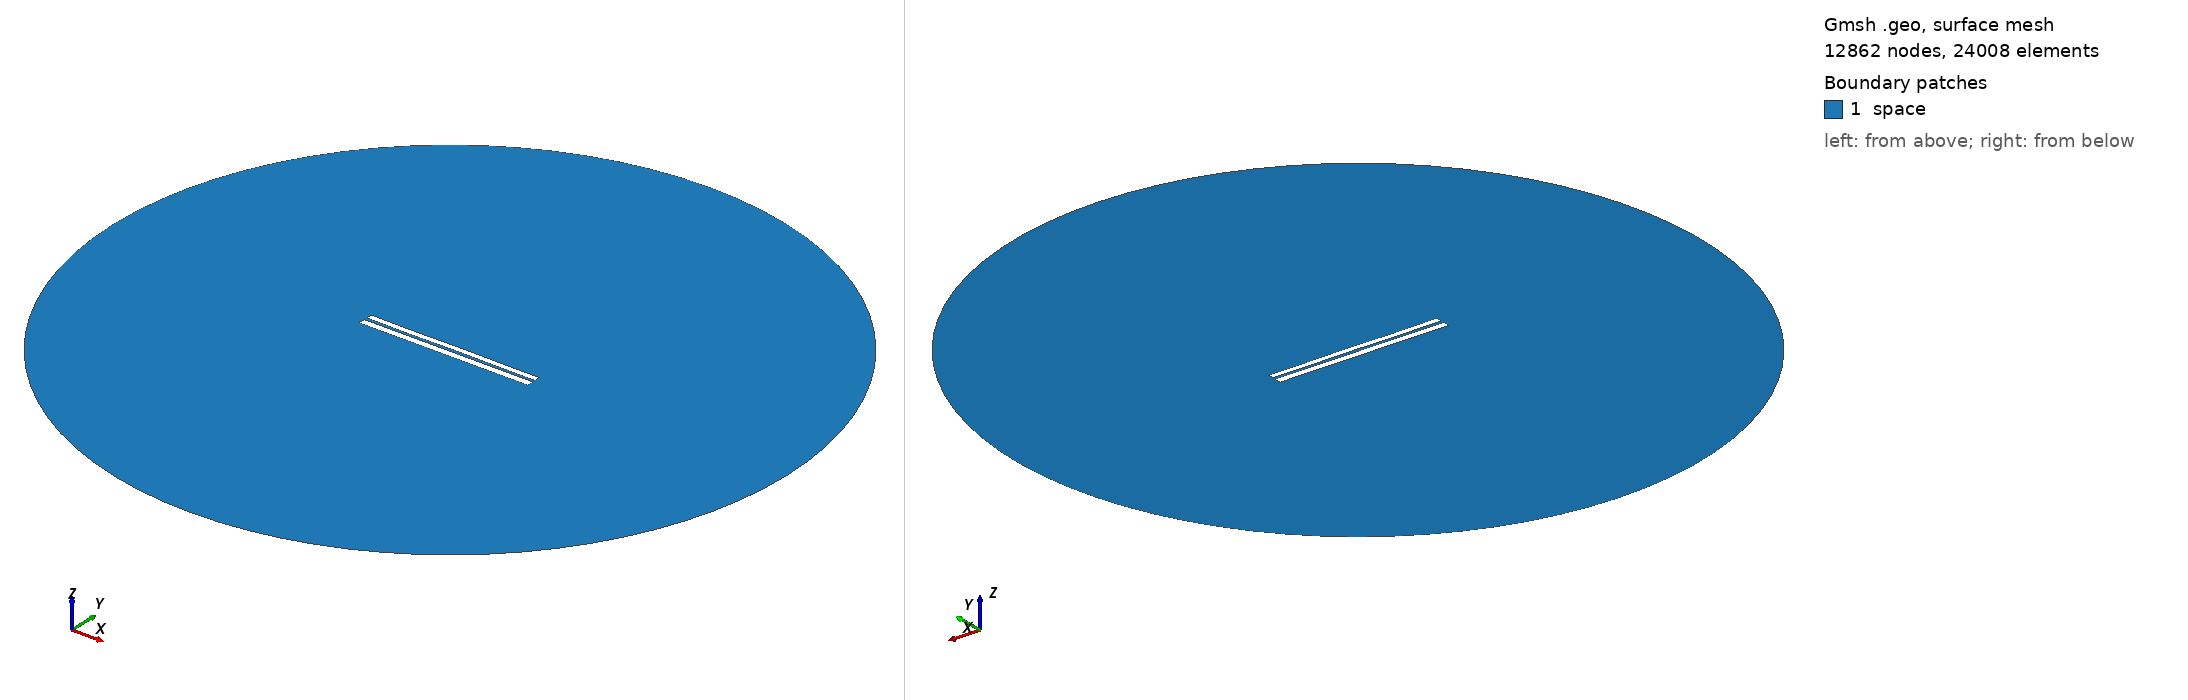

Gmsh geometry script, surface-meshed: 12862 nodes, 24008 surface elements. Boundary patches (legend numbers): 1 space. Left view from above one corner, right view from below the opposite corner. Legend entries are the model's physical surfaces. The drawing asked Gmsh for element sizes between 1% and 20% of the model's largest extent; the script's own settings can give other sizes.

=== 6307.geo (drawn) ===
//---------------------------------------
// Geometry kernel
//---------------------------------------

SetFactory("OpenCASCADE");



//---------------------------------------
// Parameters of the geometry
//---------------------------------------

// Overetch of the upper plate
overetch = 0.25;

// Distance between the plates
distance = 1.5;

// Discretization over the x axis (for the deformation)
nx = 50; 

// Length of the plate
L = 100 - overetch; 

// Number of modes
n = 4; 

// 1st mode coefficient
coeff(1) = -0.15;
beta(1) = 0.596864 * 3.1415926535 / L;

// 2nd mode coefficient
coeff(2) = 0.0;
beta(2) = 1.49418 * 3.1415926535 / L;

// 3rd mode coefficient
coeff(3) = -0.075;
beta(3) = 2.50025 * 3.1415926535 / L;

// 4th mode coefficient
coeff(4) = -0.075;
beta(4) = 3.49999 * 3.1415926535 / L;



//---------------------------------------
// Upper plate (deformed rectangle)
//---------------------------------------

// Coordiantes of the upper plate
xmin = -50;
xmax = 50 - overetch;

// Height of the upper plate
yheight = 4 - 2 * overetch;

// Indexes of the points
UpperID[] = {};
LowerID[] = {};
LeftID[] = {};
RightID[] = {};

// Point index
p = 1;

// Horizontal edges
For i In {1:nx}
    x = xmin + (i-1)*(xmax - xmin)/(nx-1);

    y_bottom = distance / 2 + overetch;
    For j In {1:n}
        C = (Cosh(beta(j)*L) + Cos(beta(j)*L)) / (Sinh(beta(j)*L) + Sin(beta(j)*L));
        y_bottom  = y_bottom + coeff(j) * (Cosh(beta(j)*(x+50)) - Cos(beta(j)*(x+50)) - C * (Sinh(beta(j)*(x+50)) - Sin(beta(j)*(x+50))));
    EndFor

    y_top = y_bottom + yheight;

    Point(p) = {x, y_top, 0, 1.0};
    UpperID[i] = p;
    p = p + 1;

    Point(p) = {x, y_bottom, 0, 1.0};
    LowerID[i] = p;
    p = p + 1;
EndFor

// Create point lists
UpperPts[] = {}; LowerPts[] = {};
For i In {1:nx}
  UpperPts[] += {UpperID[i]};
  LowerPts[] += {LowerID[i]};
EndFor

// Build splines
Spline(1) = {UpperPts[]};
Spline(2) = {LowerPts[]};
Line(3) = {LowerPts[nx-1], UpperPts[nx-1]};
Line(4) = {LowerPts[0], UpperPts[0]};

// Build the plane surface
Curve Loop(1) = {2, 3, -1, -4};
Plane Surface(1) = {1};



//---------------------------------------
// Lower plate (rectangle)
//---------------------------------------

// Vertices
Point(1001) = {-50, -1, 0, 1.0};
Point(1002) = { 50, -1, 0, 1.0};
Point(1003) = { 50,  -5, 0, 1.0};
Point(1004) = {-50,  -5, 0, 1.0};

// Edges
Line(5) = {1001, 1002};
Line(6) = {1002, 1003};
Line(7) = {1003, 1004};
Line(8) = {1004, 1001};

// Plane surface
Line Loop(2) = {5, 6, 7, 8};
Plane Surface(2) = {2}; 



//---------------------------------------
// Outer (fictious) boundary
//---------------------------------------

// Points
Point(1005) = {0, 0, 0};       // Center
Point(1006) = {200, 0, 0};     // Start point
Point(1007) = {0, 200, 0};     // 90 degrees
Point(1008) = {-200, 0, 0};    // 180 degrees
Point(1009) = {0, -200, 0};    // 270 degrees

// Circle arcs (each needs start, center, end)
Circle(9) = {1006, 1005, 1007};
Circle(10) = {1007, 1005, 1008};
Circle(11) = {1008, 1005, 1009};
Circle(12) = {1009, 1005, 1006};

// Plane surface for the entire domain
Curve Loop(3) = {9, 10, 11, 12};
Surface(3) = {3};

// Subtract the plates from the whole domain to obtain the actual domain where we want to solve the equations
BooleanDifference{ Surface{3}; Delete; }{ Surface{1}; Surface{2}; Delete; }




//---------------------------------------
// Transfinite Lines/Curves
//---------------------------------------

// Set the number of points on the boundaries
r = 7;

// Plates
Transfinite Curve {1, 2} = 50*r Using Progression 1;
Transfinite Curve {3, 4} = 2*r Using Progression 1;
Transfinite Line {5, 7} = 50*r Using Progression 1;
Transfinite Line {6, 8} = 2*r Using Progression 1;

// Outer boundary
Transfinite Line {9, 10, 11, 12} = 20 Using Progression 1;



//---------------------------------------
// Physical groups
//---------------------------------------                

// Physical curves (boundaries)
Physical Line("force_segment", 10) = {2};
Physical Line("upper_plate", 11) = {1, 3, 4};
Physical Line("lower_plate", 12) = {5, 6, 7, 8};
Physical Line("boundary", 20) = {9, 10, 11, 12};

// Physical Surfaces
Physical Surface("space", 30) = {3};



//---------------------------------------
// 6. Generate the Mesh
//---------------------------------------

// 2D mesh generation
Mesh 2;
